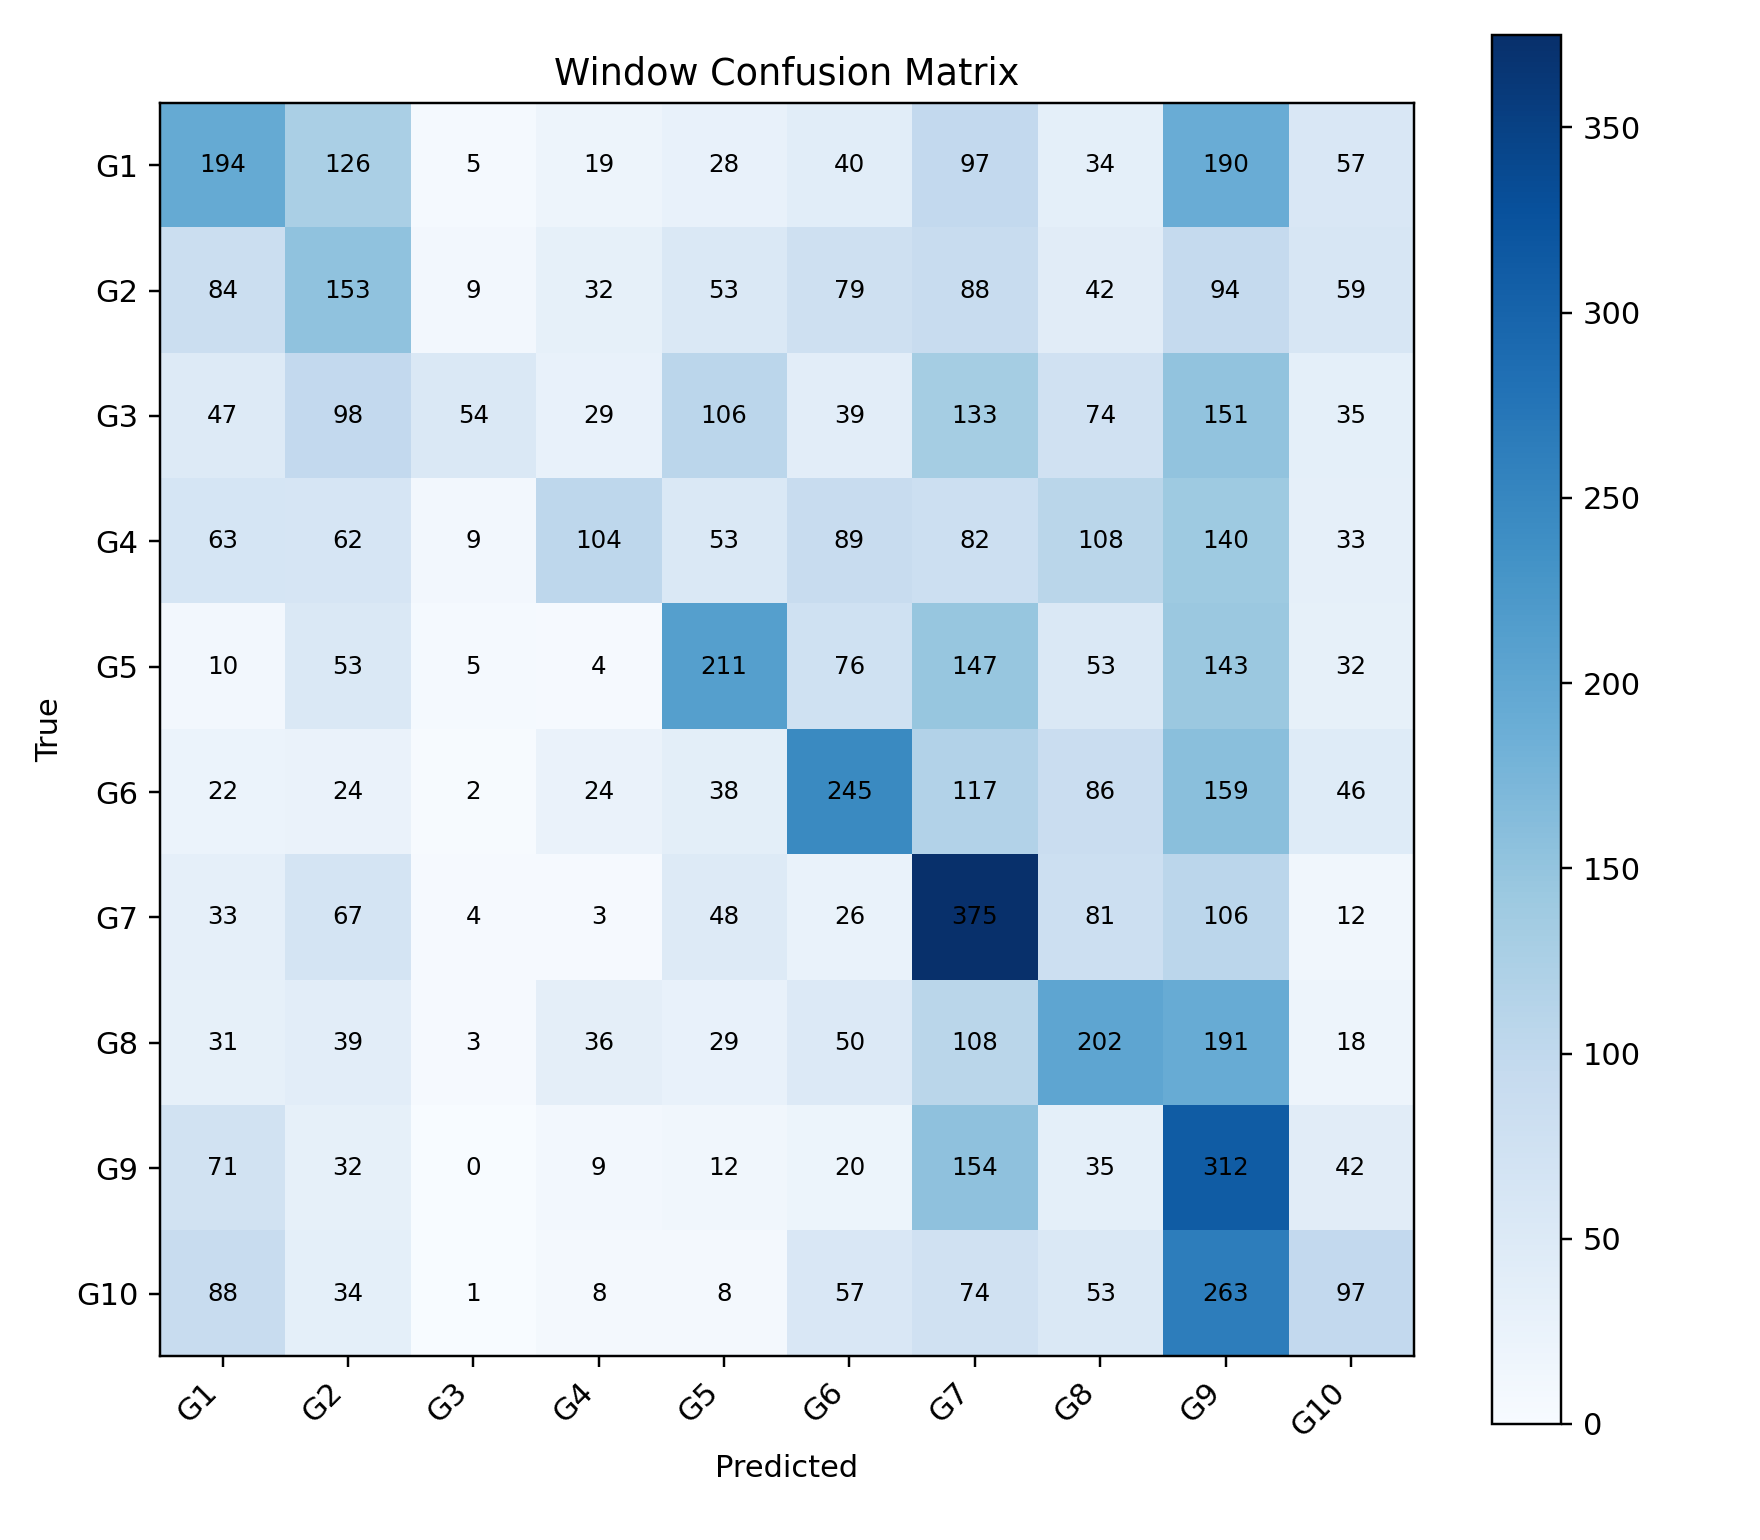

Data behind this chart, as committed beside it:
, G1, G2, G3, G4, G5, G6, G7, G8, G9, G10
G1, 194, 126, 5, 19, 28, 40, 97, 34, 190, 57
G2, 84, 153, 9, 32, 53, 79, 88, 42, 94, 59
G3, 47, 98, 54, 29, 106, 39, 133, 74, 151, 35
G4, 63, 62, 9, 104, 53, 89, 82, 108, 140, 33
G5, 10, 53, 5, 4, 211, 76, 147, 53, 143, 32
G6, 22, 24, 2, 24, 38, 245, 117, 86, 159, 46
G7, 33, 67, 4, 3, 48, 26, 375, 81, 106, 12
G8, 31, 39, 3, 36, 29, 50, 108, 202, 191, 18
G9, 71, 32, 0, 9, 12, 20, 154, 35, 312, 42
G10, 88, 34, 1, 8, 8, 57, 74, 53, 263, 97
